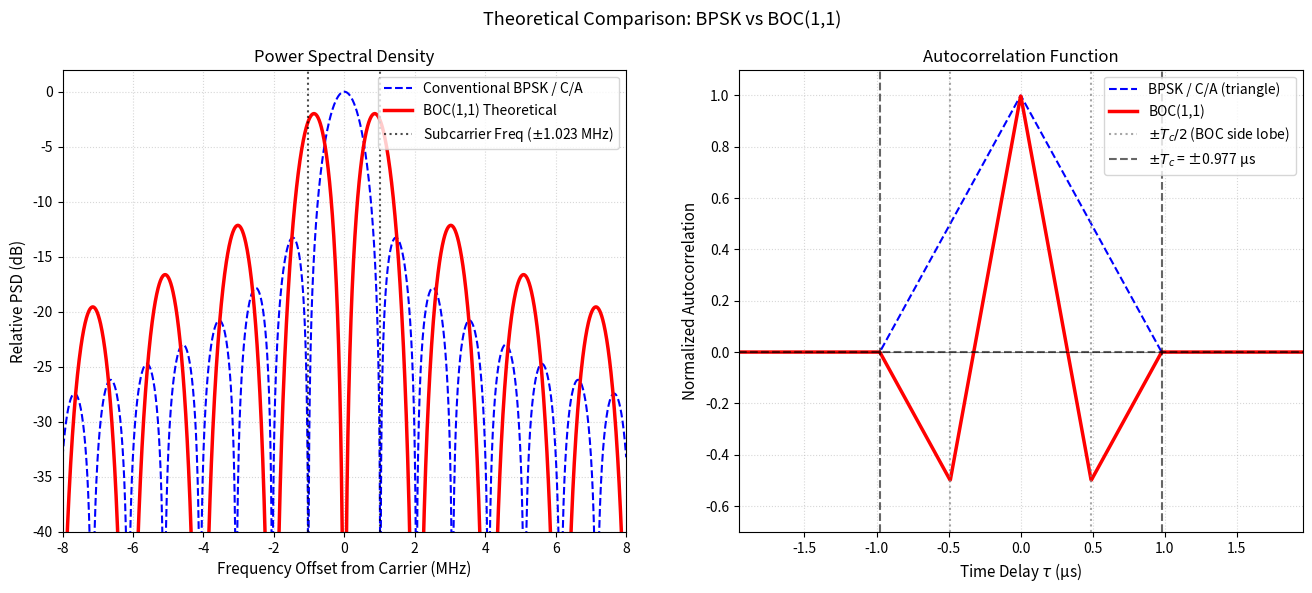

The matplotlib source for this figure:
import matplotlib.pyplot as plt
import numpy as np


def plot_gps_boc_theoretical_psd(bw_mhz: float = 8.0):
    # f0 = 1.023                      # fundamental frequency (1.023 MHz)
    fc = 1.023  # code chip rate (BOC(1,1) -> 1.023 MHz)
    fs = 1.023  # subcarrier frequency (BOC(1,1) -> 1.023 MHz)

    # BOC modulation index (number of subcarrier half-cycles per chip)
    # For BOC(1,1), it is 2 * 1.023 / 1.023 = 2
    # N = int(2 * fs / fc)

    # Frequency offset axis (-4 MHz to +4 MHz)
    freq = np.linspace(-bw_mhz, bw_mhz, 2000)
    # Small value to prevent division by zero
    eps = 1e-15
    f_safe = np.where(freq == 0, eps, freq)

    # --- 1. Theoretical PSD of conventional BPSK (C/A code) ---
    psd_bpsk = np.sinc(f_safe / fc) ** 2

    # --- 2. Theoretical PSD of BOC(1,1) ---
    # BOC theoretical formula for even N:
    # G_BOC(f) = fc * ( sin(pi*f/fc) * sin(pi*f/(2*fs)) / (pi*f) )^2 * tan^2(pi*f/(2*fs))
    # *Note: The coefficient fc is excluded to normalize the maximum value to 1
    num = np.sin(np.pi * f_safe / fc) * np.sin(np.pi * f_safe / (2 * fs))
    den = np.pi * f_safe
    term1 = (num / den) ** 2
    term2 = np.tan(np.pi * f_safe / (2 * fs)) ** 2
    psd_boc = term1 * term2

    # --- 3. Convert to dB (equal-power normalization, reference = BPSK peak) ---
    # sinc²(f/fc) integrates to fc; psd_boc formula integrates to 3/(4·fc)
    # Dividing by those constants makes both unit power; BPSK peak = sinc²(0)/fc·fc = 1 → 0 dB
    psd_bpsk_db = 10 * np.log10(psd_bpsk + 1e-12)  # sinc²(0) = 1 → 0 dB
    psd_boc_db = 10 * np.log10(psd_boc * (4 * fc**2 / 3) + 1e-12)

    # --- 4. Autocorrelation functions ---
    Tc = 1.0 / fc  # chip period in µs
    tau = np.linspace(-2 * Tc, 2 * Tc, 2000)
    abs_tau = np.abs(tau)

    # BPSK: triangle over [-Tc, +Tc]
    acf_bpsk = np.maximum(1.0 - abs_tau / Tc, 0.0)

    # BOC(1,1): piecewise linear with secondary minimum at ±Tc/2
    acf_boc = np.where(
        abs_tau <= Tc / 2,
        1.0 - 3.0 * abs_tau / Tc,
        np.where(abs_tau <= Tc, -1.0 + abs_tau / Tc, 0.0),
    )

    # --- 5. Plotting ---
    fig, axes = plt.subplots(1, 2, figsize=(16, 6))
    fig.suptitle("Theoretical Comparison: BPSK vs BOC(1,1)", fontsize=13)

    # --- PSD ---
    ax_psd = axes[0]
    ax_psd.plot(freq, psd_bpsk_db, color="blue", lw=1.5, linestyle="--", label="Conventional BPSK / C/A")
    ax_psd.plot(freq, psd_boc_db, color="red", lw=2.5, label="BOC(1,1) Theoretical")
    ax_psd.axvline(x=fs, color="black", linestyle=":", alpha=0.7, label="Subcarrier Freq ($\\pm$1.023 MHz)")
    ax_psd.axvline(x=-fs, color="black", linestyle=":", alpha=0.7)
    ax_psd.set_title("Power Spectral Density", fontsize=12)
    ax_psd.set_xlabel("Frequency Offset from Carrier (MHz)", fontsize=11)
    ax_psd.set_ylabel("Relative PSD (dB)", fontsize=11)
    ax_psd.set_xlim(-bw_mhz, bw_mhz)
    ax_psd.set_ylim(-40, 2)
    ax_psd.grid(True, which="both", linestyle=":", alpha=0.5)
    ax_psd.legend(loc="upper right")

    # --- Autocorrelation ---
    ax_acf = axes[1]
    ax_acf.plot(tau, acf_bpsk, color="blue", lw=1.5, linestyle="--", label="BPSK / C/A (triangle)")
    ax_acf.plot(tau, acf_boc, color="red", lw=2.5, label="BOC(1,1)")
    ax_acf.axvline(x=Tc / 2, color="gray", linestyle=":", alpha=0.7, label=r"$\pm T_c/2$ (BOC side lobe)")
    ax_acf.axvline(x=-Tc / 2, color="gray", linestyle=":", alpha=0.7)
    ax_acf.axvline(x=Tc, color="black", linestyle="--", alpha=0.6, label=r"$\pm T_c$ = ±0.977 µs")
    ax_acf.axvline(x=-Tc, color="black", linestyle="--", alpha=0.6)
    ax_acf.axhline(y=0, color="black", linestyle="-", lw=0.8, alpha=0.4)
    ax_acf.set_title("Autocorrelation Function", fontsize=12)
    ax_acf.set_xlabel(r"Time Delay $\tau$ (µs)", fontsize=11)
    ax_acf.set_ylabel("Normalized Autocorrelation", fontsize=11)
    ax_acf.set_xlim(-2 * Tc, 2 * Tc)
    ax_acf.set_ylim(-0.7, 1.1)
    ax_acf.axhline(y=0, color="black", linestyle="--", alpha=0.6)
    ax_acf.grid(True, which="both", linestyle=":", alpha=0.5)
    ax_acf.legend(loc="upper right")
    #ax_acf.set_aspect("equal", adjustable="box")

    figamename = f"gps_boc_theoretical_psd_bw{bw_mhz:.1f}MHz.png"
    plt.savefig(figamename, dpi=300)
    print(f"Saved figure: {figamename}")
    plt.show()


if __name__ == "__main__":
    plot_gps_boc_theoretical_psd(bw_mhz=8.0)
